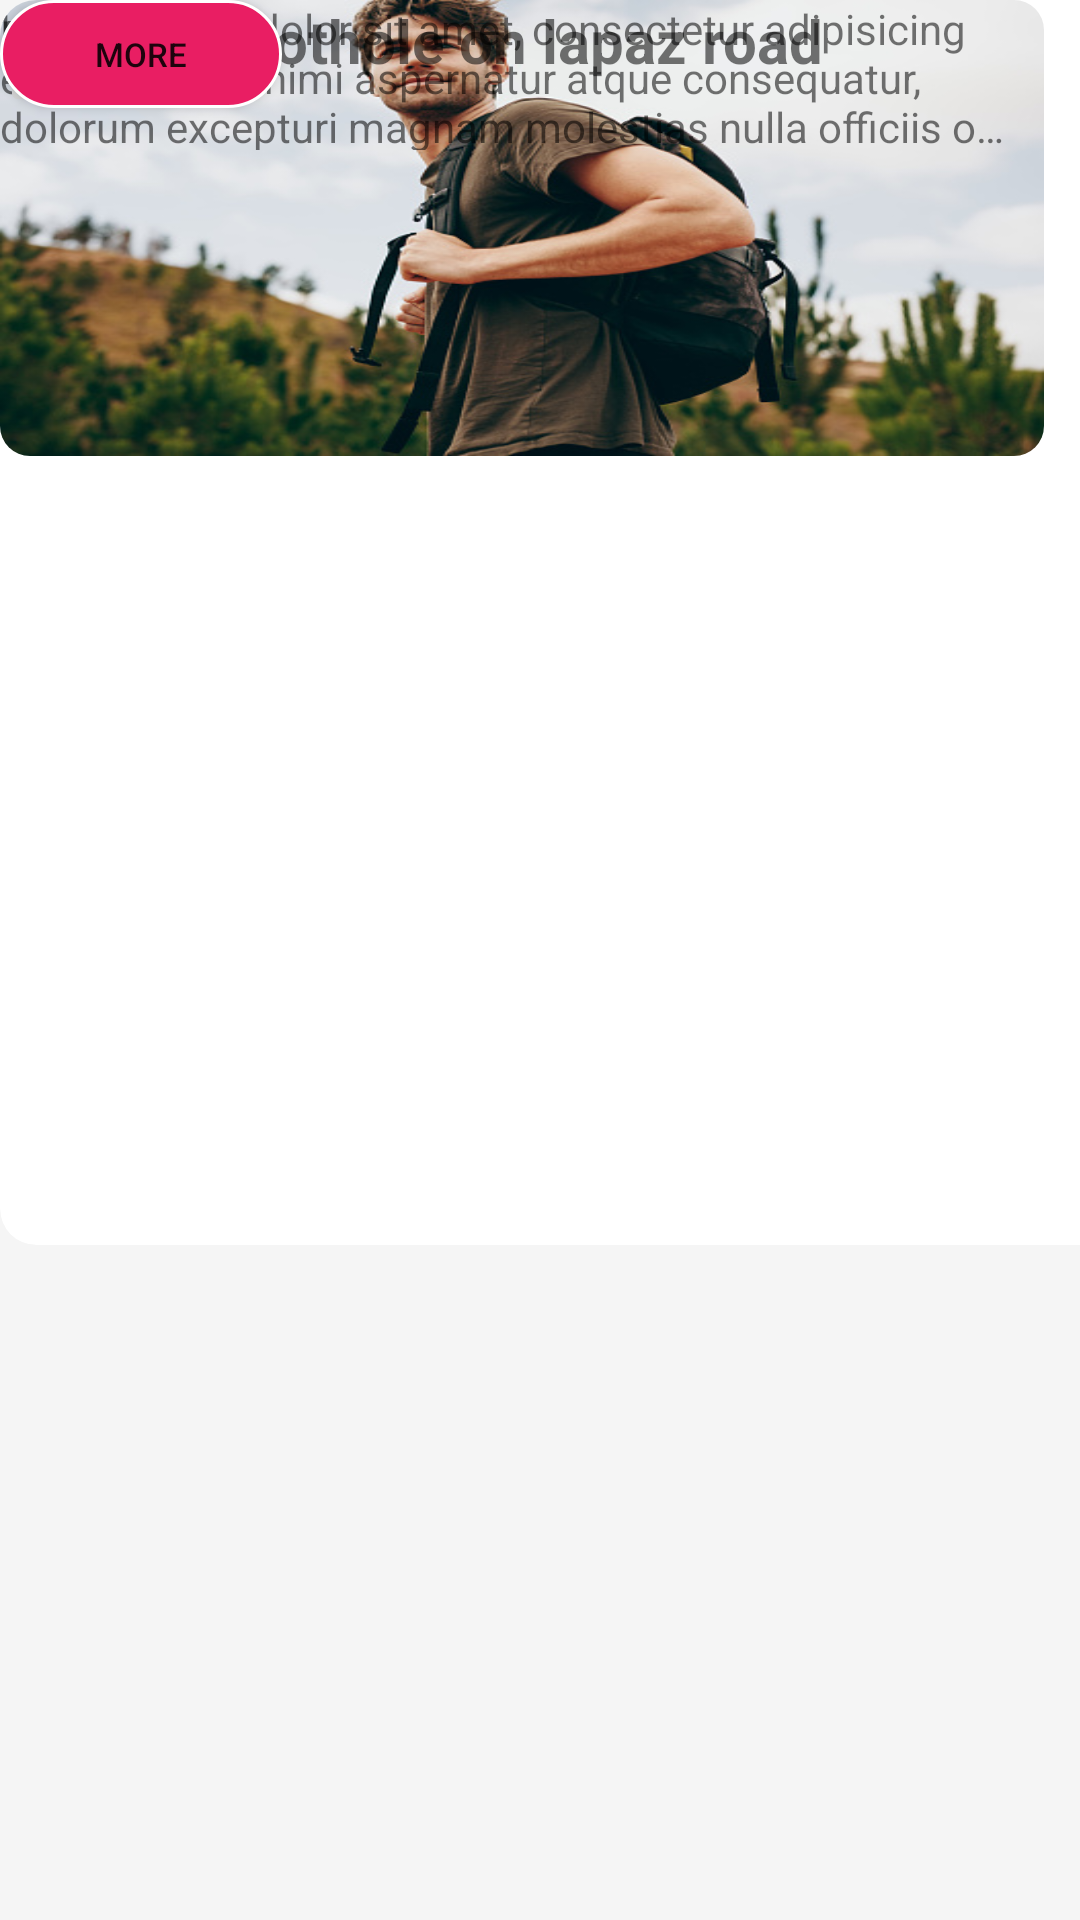

Layout XML and referenced resources for this Android screen:
<!-- AndroidManifest.xml: application theme Theme.CommunityAid -->
<!-- res/layout/activity_custom_feed_post.xml -->
<?xml version="1.0" encoding="utf-8"?>
<androidx.constraintlayout.widget.ConstraintLayout
    xmlns:android="http://schemas.android.com/apk/res/android"
    xmlns:app="http://schemas.android.com/apk/res-auto"
    xmlns:tools="http://schemas.android.com/tools"
    android:background="@color/backgroundColor"
    android:layout_width="match_parent"
    android:layout_height="match_parent">

    <androidx.cardview.widget.CardView
        android:layout_width="378dp"
        android:layout_height="415dp"
        android:background="@drawable/custom_edit_text"
        app:cardElevation="0dp"
        app:cardPreventCornerOverlap="false"
        app:cardCornerRadius="12dp"
        tools:layout_editor_absoluteX="17dp"
        tools:layout_editor_absoluteY="69dp">

        <androidx.constraintlayout.widget.ConstraintLayout
            android:layout_width="match_parent"
            android:layout_height="match_parent">



            <androidx.cardview.widget.CardView
                android:layout_width="44dp"
                android:layout_height="46dp"
                android:elevation="0dp"
                app:cardElevation="0dp"
                android:padding="0px"
                android:outlineSpotShadowColor="@color/white"
                app:cardCornerRadius="10dp"
                tools:layout_editor_absoluteX="16dp"
                tools:layout_editor_absoluteY="16dp" >

                <ImageView
                    android:id="@+id/editAccountImage"
                    android:layout_width="match_parent"
                    android:layout_height="match_parent"
                    android:scaleType="fitXY"
                    android:padding="0px"
                    app:srcCompat="@drawable/user" />
            </androidx.cardview.widget.CardView>

            <TextView
                android:id="@+id/textView6"
                android:layout_width="wrap_content"
                android:layout_height="wrap_content"
                android:text="Bree"
                android:textSize="18sp"
                android:textStyle="bold"
                tools:layout_editor_absoluteX="71dp"
                tools:layout_editor_absoluteY="18dp" />

            <TextView
                android:id="@+id/textView7"
                android:layout_width="wrap_content"
                android:layout_height="wrap_content"
                android:text="3 weeks ago"
                tools:layout_editor_absoluteX="72dp"
                tools:layout_editor_absoluteY="38dp" />

            <androidx.cardview.widget.CardView
                android:layout_width="348dp"
                android:layout_height="152dp"
                android:elevation="0dp"
                app:cardElevation="0dp"
                android:padding="0px"
                android:outlineSpotShadowColor="@color/white"
                app:cardCornerRadius="10dp"
                tools:layout_editor_absoluteX="14dp"
                tools:layout_editor_absoluteY="72dp" >

                <ImageView
                    android:id="@+id/imageView7"
                    android:layout_width="match_parent"
                    android:layout_height="match_parent"
                    android:scaleType="fitXY"
                    android:src="@drawable/user" />
            </androidx.cardview.widget.CardView>

            <TextView
                android:id="@+id/textView8"
                android:layout_width="wrap_content"
                android:layout_height="wrap_content"
                android:text="Massive pothole on lapaz road"
                android:textSize="20sp"
                android:textStyle="bold"
                tools:layout_editor_absoluteX="16dp"
                tools:layout_editor_absoluteY="245dp" />

            <TextView
                android:id="@+id/textView9"
                android:layout_width="340dp"
                android:layout_height="50dp"
                android:ellipsize="end"
                android:lines="3"
                android:text="@string/demo"
                tools:layout_editor_absoluteX="16dp"
                tools:layout_editor_absoluteY="275dp" />

            <Button
                android:id="@+id/button6"
                android:layout_width="94dp"
                android:layout_height="36dp"
                android:background="@drawable/button_shape"
                android:text="More"
                android:textSize="11sp"
                android:outlineAmbientShadowColor="@color/white"
                tools:layout_editor_absoluteX="262dp"
                tools:layout_editor_absoluteY="357dp" />

            <ImageButton
                android:id="@+id/imageButton2"
                android:layout_width="38dp"
                android:layout_height="39dp"
                app:srcCompat="@android:drawable/stat_notify_chat"
                tools:layout_editor_absoluteX="16dp"
                tools:layout_editor_absoluteY="357dp" />

            <ImageButton
                android:id="@+id/imageButton3"
                android:layout_width="38dp"
                android:layout_height="39dp"
                app:srcCompat="@android:drawable/stat_sys_headset"
                tools:layout_editor_absoluteX="108dp"
                tools:layout_editor_absoluteY="357dp" />

            <TextView
                android:id="@+id/textView10"
                android:layout_width="30dp"
                android:layout_height="30dp"
                android:gravity="center"
                android:text="21"
                tools:layout_editor_absoluteX="54dp"
                tools:layout_editor_absoluteY="361dp" />

            <TextView
                android:id="@+id/textView11"
                android:layout_width="30dp"
                android:layout_height="30dp"
                android:gravity="center"
                android:text="213"
                tools:layout_editor_absoluteX="146dp"
                tools:layout_editor_absoluteY="361dp" />
        </androidx.constraintlayout.widget.ConstraintLayout>
    </androidx.cardview.widget.CardView>

</androidx.constraintlayout.widget.ConstraintLayout>
<!-- resources referenced by this layout -->
<resources>
  <color name="backgroundColor">#f5f5f5</color>
  <color name="white">#FFFFFFFF</color>
  <!-- drawable button_shape (drawable) -->
  <?xml version="1.0" encoding="utf-8"?>
  <shape
      xmlns:android="http://schemas.android.com/apk/res/android"
      android:shape="rectangle">
      <corners
          android:radius="50dp"/>
      <solid
          android:color="@color/default_color" />
      <padding
          android:left="10dp"
          android:bottom="10dp"
          android:top="10dp"
          android:right="10dp"
          />
      <stroke
          android:color="@color/white"
          android:width="1dp"
          />
  </shape>
  <!-- drawable custom_edit_text (drawable) -->
  <?xml version="1.0" encoding="utf-8"?>
  <shape
      xmlns:android="http://schemas.android.com/apk/res/android"
      android:shape="rectangle">
      <corners
          android:radius="10dp"/>
      <solid
          android:color="#FFFFFF" />
      <padding
          android:left="10dp"
          android:bottom="10dp"
          android:top="10dp"
          android:right="10dp"
          />
      <stroke
          android:color="@color/white"
          android:width="1dp"
          />
  </shape>
  <!-- drawable user: jpg bitmap (drawable, 76181 bytes) -->
  <string name="demo">Lorem ipsum dolor sit amet, consectetur adipisicing elit. Aliquam animi aspernatur atque consequatur, dolorum excepturi magnam molestias nulla officiis omnis, quibusdam quo recusandae reprehenderit similique ullam vero, vitae. Laboriosam, quibusdam!</string>
  <style name="Theme.CommunityAid" parent="Theme.MaterialComponents.DayNight.NoActionBar">
          
          <item name="colorPrimary">@color/default_color</item>
          <item name="colorPrimaryVariant">@color/white</item>
          <item name="colorOnPrimary">@color/white</item>
          
          <item name="colorSecondary">@color/teal_200</item>
          <item name="colorSecondaryVariant">@color/teal_700</item>
          <item name="colorOnSecondary">@color/black</item>
          
          <item name="android:statusBarColor" tools:targetApi="l">?attr/colorPrimaryVariant</item>
          <item name="actionBarTheme">@style/Theme.AppCompat.DayNight.NoActionBar</item>
          
          <item name="android:windowTranslucentNavigation" tools:targetApi="l">false</item>
          <item name="android:navigationBarColor" tools:targetApi="l">@color/white</item>
          <item name="android:windowLightStatusBar" tools:targetApi="M">true</item>
  
          <item name="buttonTint">@color/default_color</item>
  
      </style>
  <color name="default_color">#E91E63</color>
  <color name="teal_200">#FF03DAC5</color>
  <color name="teal_700">#FF018786</color>
  <color name="black">#FF000000</color>
</resources>
